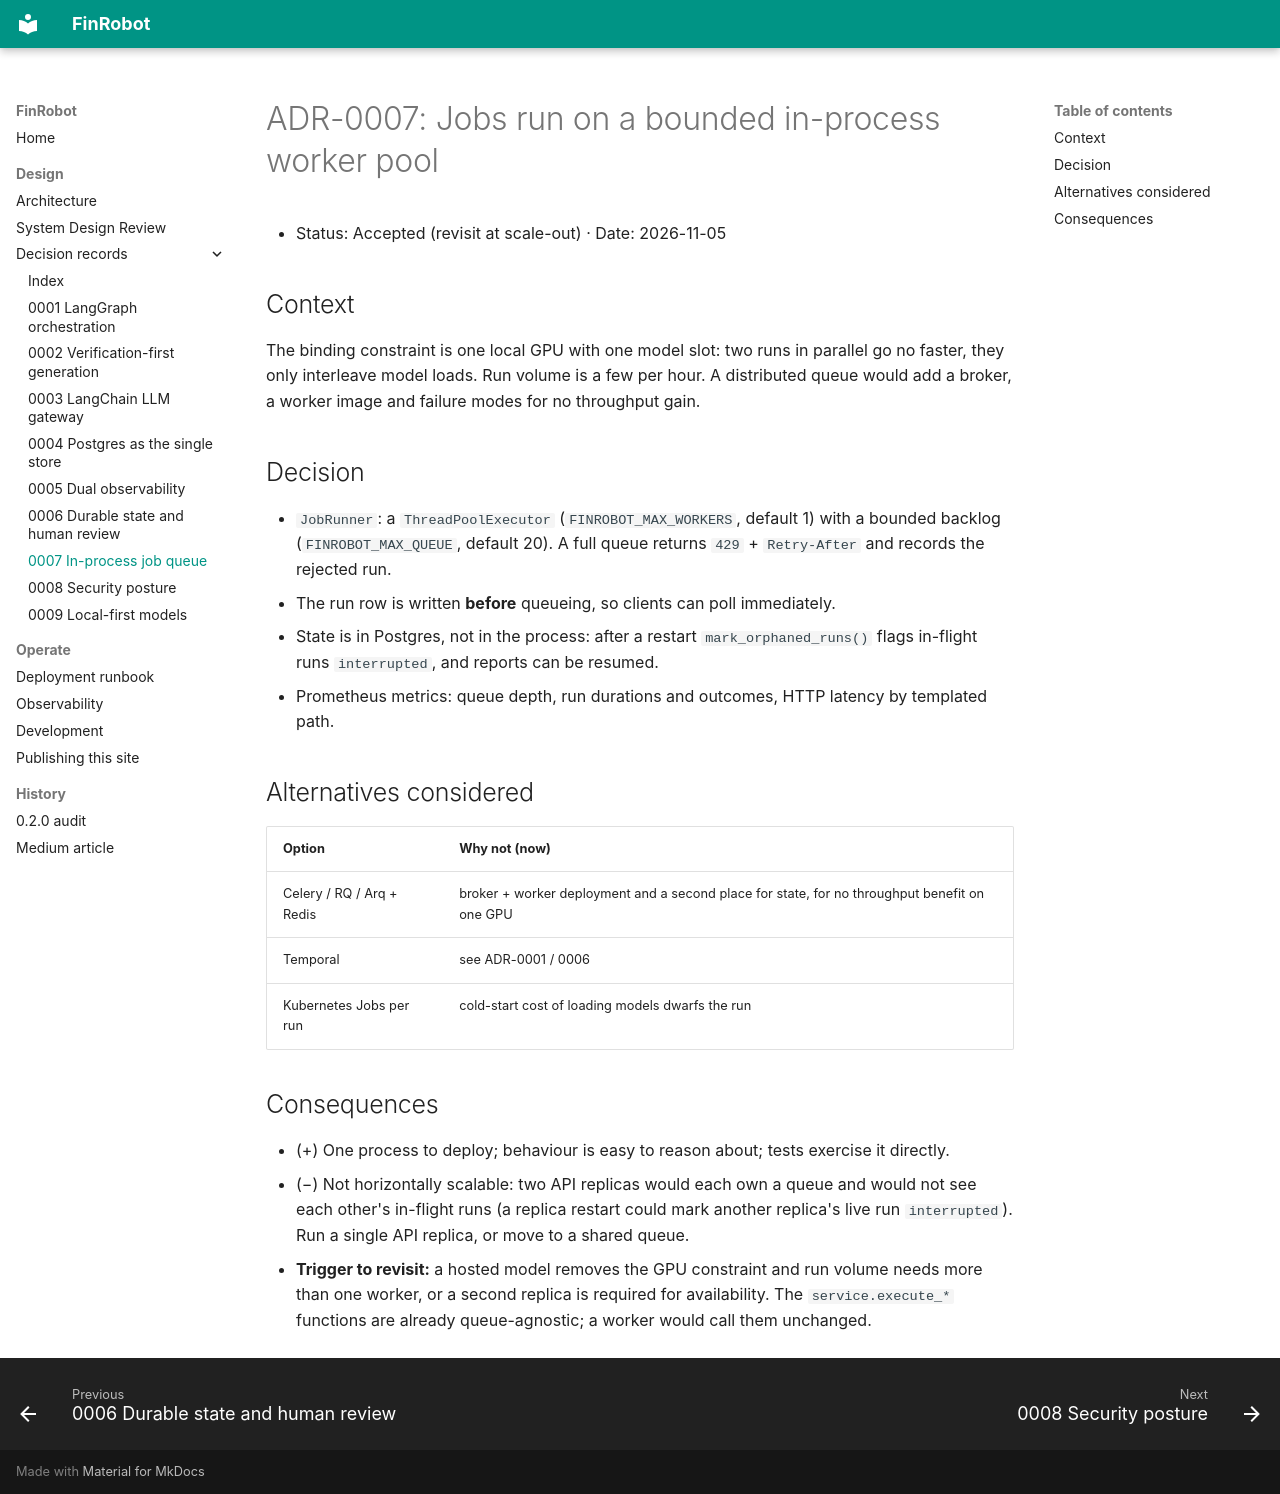

repository: sadiqgpasha89/FinRobot · page: adr/0007-in-process-job-queue/index.html · generator: mkdocs

# ADR-0007: Jobs run on a bounded in-process worker pool

* Status: Accepted (revisit at scale-out) · Date: 2026-11-05

## Context
The binding constraint is one local GPU with one model slot: two runs in parallel go no faster, they only interleave model loads. Run volume is a few
per hour. A distributed queue would add a broker, a worker image and failure modes for no throughput gain.

## Decision
* `JobRunner`: a `ThreadPoolExecutor` (`FINROBOT_MAX_WORKERS`, default 1) with a bounded backlog (`FINROBOT_MAX_QUEUE`, default 20). A full queue returns
  `429` + `Retry-After` and records the rejected run.
* The run row is written **before** queueing, so clients can poll immediately.
* State is in Postgres, not in the process: after a restart `mark_orphaned_runs()` flags in-flight runs `interrupted`, and reports can be resumed.
* Prometheus metrics: queue depth, run durations and outcomes, HTTP latency by templated path.

## Alternatives considered
| Option | Why not (now) |
|---|---|
| Celery / RQ / Arq + Redis | broker + worker deployment and a second place for state, for no throughput benefit on one GPU |
| Temporal | see ADR-0001 / 0006 |
| Kubernetes Jobs per run | cold-start cost of loading models dwarfs the run |

## Consequences
* (+) One process to deploy; behaviour is easy to reason about; tests exercise it directly.
* (−) Not horizontally scalable: two API replicas would each own a queue and would not see each other's in-flight runs (a replica restart could mark
  another replica's live run `interrupted`). Run a single API replica, or move to a shared queue.
* **Trigger to revisit:** a hosted model removes the GPU constraint and run volume needs more than one worker, or a second replica is required for
  availability. The `service.execute_*` functions are already queue-agnostic; a worker would call them unchanged.
